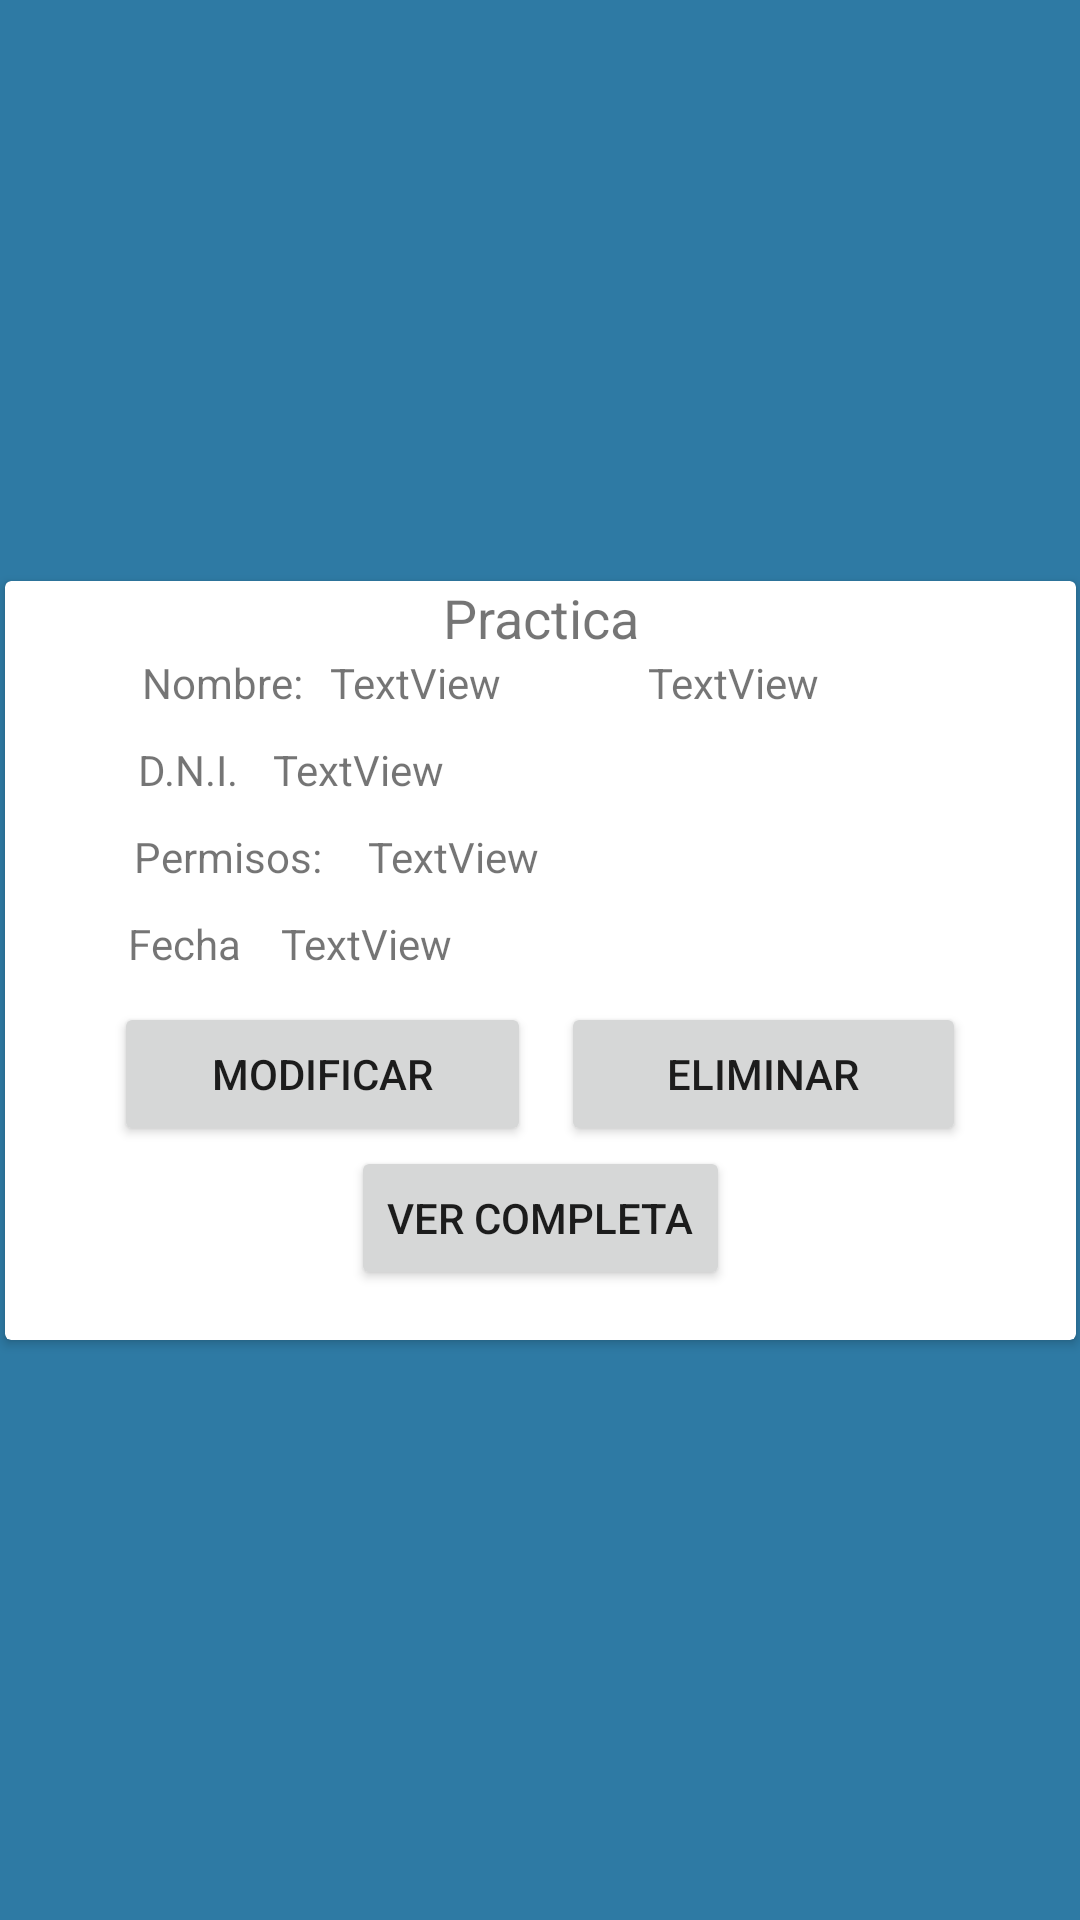

The Android layout XML behind this screen, and the referenced resources:
<!-- AndroidManifest.xml: application theme Theme.GES_AUTO -->
<!-- res/layout/vistapractica.xml -->
<?xml version="1.0" encoding="utf-8"?>
<androidx.constraintlayout.widget.ConstraintLayout
    xmlns:android="http://schemas.android.com/apk/res/android"
    xmlns:app="http://schemas.android.com/apk/res-auto"
    android:background="#2E7AA4"
    xmlns:tools="http://schemas.android.com/tools"
    android:layout_width="match_parent"
    android:layout_height="match_parent">

    <androidx.cardview.widget.CardView
        android:layout_width="357dp"
        android:layout_height="253dp"
        android:layout_marginLeft="8dp"
        android:layout_marginTop="8dp"
        android:layout_marginRight="8dp"
        android:layout_marginBottom="8dp"
        android:foregroundGravity="center_horizontal"
        app:layout_constraintBottom_toBottomOf="parent"
        app:layout_constraintEnd_toEndOf="parent"
        app:layout_constraintStart_toStartOf="parent"
        app:layout_constraintTop_toTopOf="parent">

        <LinearLayout
            android:layout_width="match_parent"
            android:layout_height="257dp"
            android:gravity="center_horizontal"
            android:orientation="vertical">

            <TextView
                android:id="@+id/texttituloParctica"
                android:layout_width="match_parent"
                android:layout_height="wrap_content"
                android:layout_gravity="center_horizontal"
                android:gravity="center_horizontal"
                android:text="@string/Practica"
                android:textSize="18sp" />

            <LinearLayout
                android:layout_width="match_parent"
                android:layout_height="wrap_content"
                android:gravity="center_horizontal"
                android:orientation="horizontal">

                <TextView
                    android:id="@+id/textView6"
                    android:layout_width="wrap_content"
                    android:layout_height="wrap_content"
                    android:layout_gravity="center_horizontal"
                    android:text="@string/nombre" />

                <TextView
                    android:id="@+id/textnombrealumnoPractica"
                    android:layout_width="75dp"
                    android:layout_height="wrap_content"
                    android:layout_gravity="left"
                    android:layout_marginTop="10dp"
                    android:gravity="center_horizontal"
                    android:text="TextView" />

                <TextView
                    android:id="@+id/textalumnoapellidoPractica"
                    android:layout_width="137dp"
                    android:layout_height="wrap_content"
                    android:layout_gravity="center_horizontal|left"
                    android:layout_marginTop="10dp"
                    android:gravity="center_horizontal"
                    android:text="TextView" />

            </LinearLayout>

            <LinearLayout
                android:layout_width="match_parent"
                android:layout_height="wrap_content"
                android:gravity="center_horizontal"
                android:orientation="horizontal">

                <TextView
                    android:id="@+id/textView8"
                    android:layout_width="45dp"
                    android:layout_height="wrap_content"
                    android:layout_gravity="center_horizontal"
                    android:layout_marginTop="10dp"
                    android:text="@string/Dni" />

                <TextView
                    android:id="@+id/textalumnoDniPractica"
                    android:layout_width="223dp"
                    android:layout_height="wrap_content"
                    android:layout_gravity="center_horizontal"
                    android:layout_marginTop="10dp"
                    android:gravity="left"
                    android:text="TextView" />

            </LinearLayout>

            <LinearLayout
                android:layout_width="match_parent"
                android:layout_height="wrap_content"
                android:gravity="center_horizontal"
                android:orientation="horizontal">

                <TextView
                    android:id="@+id/textView7"
                    android:layout_width="78dp"
                    android:layout_height="wrap_content"
                    android:layout_gravity="center_horizontal"
                    android:layout_marginTop="10dp"
                    android:text="@string/permisos" />

                <TextView
                    android:id="@+id/textpracticapermisos"
                    android:layout_width="193dp"
                    android:layout_height="wrap_content"
                    android:layout_gravity="center_horizontal"
                    android:layout_marginTop="10dp"
                    android:gravity="left"
                    android:text="TextView" />

            </LinearLayout>

            <LinearLayout
                android:layout_width="match_parent"
                android:layout_height="wrap_content"
                android:gravity="center_horizontal"
                android:orientation="horizontal">

                <TextView
                    android:id="@+id/textView9"
                    android:layout_width="51dp"
                    android:layout_height="wrap_content"
                    android:layout_gravity="center_horizontal"
                    android:layout_marginTop="10dp"
                    android:text="@string/Fecha" />

                <TextView
                    android:id="@+id/textPracticaFecha"
                    android:layout_width="224dp"
                    android:layout_height="wrap_content"
                    android:layout_gravity="center_horizontal"
                    android:layout_marginTop="10dp"
                    android:gravity="left"
                    android:text="TextView" />

            </LinearLayout>

            <LinearLayout
                android:layout_width="match_parent"
                android:layout_height="wrap_content"
                android:gravity="center_horizontal"
                android:orientation="horizontal">

                <Button
                    android:id="@+id/buttonModificarParctica"
                    android:layout_width="139dp"
                    android:layout_height="wrap_content"
                    android:text="@string/Modificar" />

                <Button
                    android:id="@+id/buttoneliminartargetaParctica"
                    android:layout_width="135dp"
                    android:layout_height="wrap_content"
                    android:layout_marginLeft="10dp"
                    android:text="@string/Eliminar" />

            </LinearLayout>

            <Button
                android:id="@+id/buttonverpractica"
                android:layout_width="wrap_content"
                android:layout_height="wrap_content"
                android:text="@string/ver" />
        </LinearLayout>

    </androidx.cardview.widget.CardView>

</androidx.constraintlayout.widget.ConstraintLayout>
<!-- resources referenced by this layout -->
<resources>
  <string name="Dni">D.N.I.</string>
  <string name="Eliminar">Eliminar</string>
  <string name="Fecha">Fecha</string>
  <string name="Modificar">Modificar</string>
  <string name="Practica">Practica</string>
  <string name="nombre">Nombre: </string>
  <string name="permisos">Permisos: </string>
  <string name="ver">Ver Completa</string>
  <style name="Theme.GES_AUTO" parent="Theme.MaterialComponents.DayNight.NoActionBar">
          
          <item name="colorPrimary">@color/purple_500</item>
          <item name="colorPrimaryVariant">@color/purple_700</item>
          <item name="colorOnPrimary">@color/white</item>
          
          <item name="colorSecondary">@color/teal_200</item>
          <item name="colorSecondaryVariant">@color/teal_700</item>
          <item name="colorOnSecondary">@color/black</item>
          
          <item name="android:statusBarColor" tools:targetApi="l">?attr/colorPrimaryVariant</item>
          
  
  
      </style>
  <!-- not gathered from this repository: default colours our renderer supplied (Android Studio template values) -->
  <color name="purple_500">#FF6200EE</color>
  <color name="purple_700">#FF3700B3</color>
  <color name="teal_200">#FF03DAC5</color>
  <color name="teal_700">#FF018786</color>
  <color name="black">#FF000000</color>
  <color name="white">#FFFFFFFF</color>
</resources>
